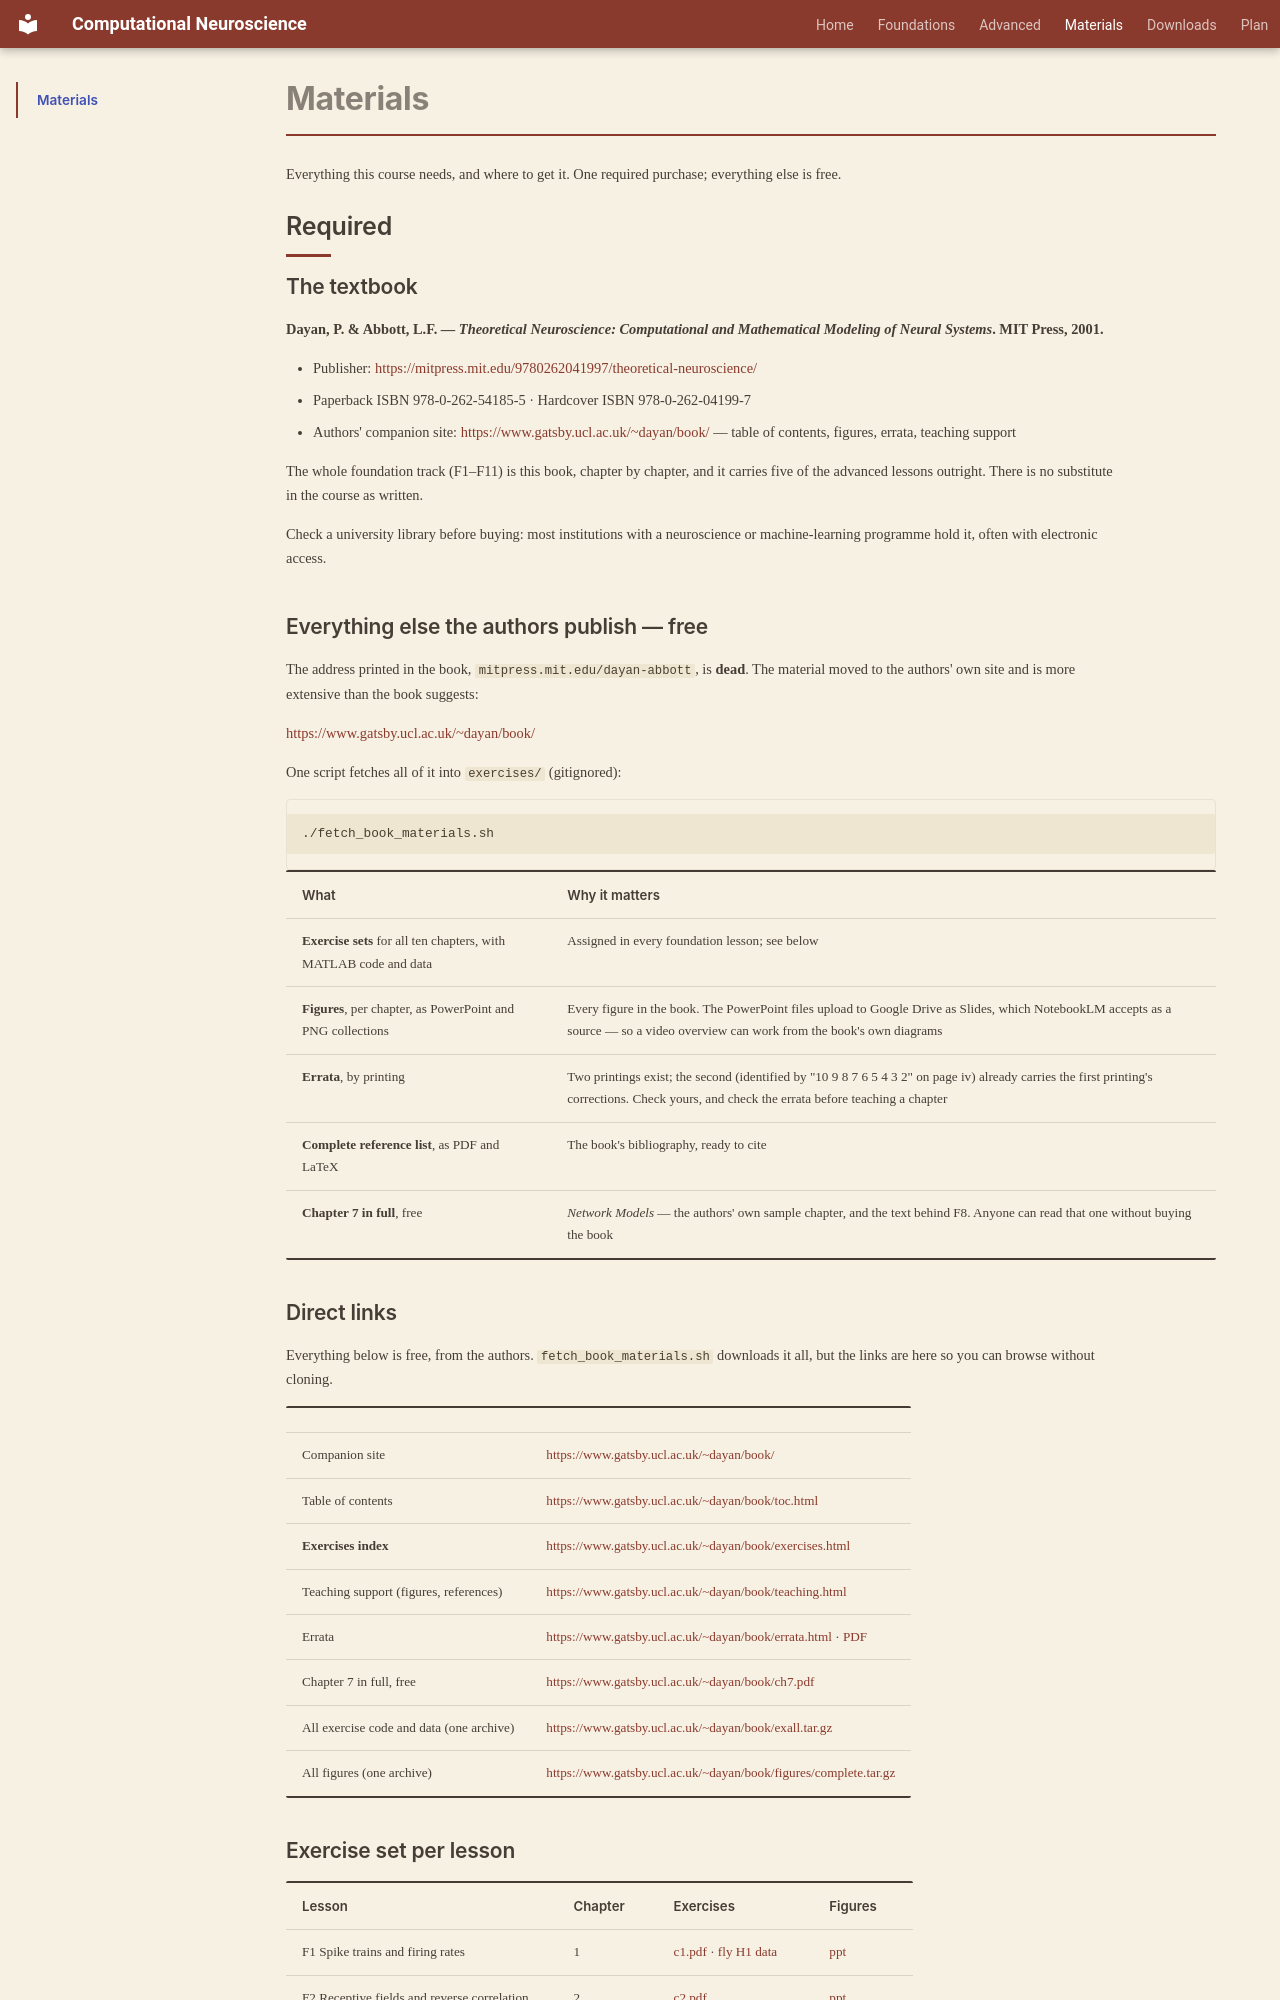

repository: kaleLetendre/comp-neuro-course · page: materials/index.html · generator: mkdocs

# Materials

Everything this course needs, and where to get it. One required purchase; everything else is free.

## Required

### The textbook

**Dayan, P. & Abbott, L.F. — *Theoretical Neuroscience: Computational and Mathematical Modeling of Neural Systems*. MIT Press, 2001.**

- Publisher: <https://mitpress.mit.edu/9780262041997/theoretical-neuroscience/>
- Paperback ISBN 978-0-262-54185-5 · Hardcover ISBN 978-0-262-04199-7
- Authors' companion site: <https://www.gatsby.ucl.ac.uk/~dayan/book/> — table of contents, figures, errata, teaching support

The whole foundation track (F1–F11) is this book, chapter by chapter, and it carries five of the advanced lessons outright. There is no substitute in the course as written.

Check a university library before buying: most institutions with a neuroscience or machine-learning programme hold it, often with electronic access.

### Everything else the authors publish — free

The address printed in the book, `mitpress.mit.edu/dayan-abbott`, is **dead**. The material moved to the authors' own site and is more extensive than the book suggests:

<https://www.gatsby.ucl.ac.uk/~dayan/book/>

One script fetches all of it into `exercises/` (gitignored):

```sh
./fetch_book_materials.sh
```

| What | Why it matters |
|---|---|
| **Exercise sets** for all ten chapters, with MATLAB code and data | Assigned in every foundation lesson; see below |
| **Figures**, per chapter, as PowerPoint and PNG collections | Every figure in the book. The PowerPoint files upload to Google Drive as Slides, which NotebookLM accepts as a source — so a video overview can work from the book's own diagrams |
| **Errata**, by printing | Two printings exist; the second (identified by "10 9 8 7 6 5 4 3 2" on page iv) already carries the first printing's corrections. Check yours, and check the errata before teaching a chapter |
| **Complete reference list**, as PDF and LaTeX | The book's bibliography, ready to cite |
| **Chapter 7 in full**, free | *Network Models* — the authors' own sample chapter, and the text behind F8. Anyone can read that one without buying the book |

### Direct links

Everything below is free, from the authors. `fetch_book_materials.sh` downloads it all, but the links are here so you can browse without cloning.

| | |
|---|---|
| Companion site | <https://www.gatsby.ucl.ac.uk/~dayan/book/> |
| Table of contents | <https://www.gatsby.ucl.ac.uk/~dayan/book/toc.html> |
| **Exercises index** | <https://www.gatsby.ucl.ac.uk/~dayan/book/exercises.html> |
| Teaching support (figures, references) | <https://www.gatsby.ucl.ac.uk/~dayan/book/teaching.html> |
| Errata | <https://www.gatsby.ucl.ac.uk/~dayan/book/errata.html> · [PDF](https://www.gatsby.ucl.ac.uk/~dayan/book/errata.pdf) |
| Chapter 7 in full, free | <https://www.gatsby.ucl.ac.uk/~dayan/book/ch7.pdf> |
| All exercise code and data (one archive) | <https://www.gatsby.ucl.ac.uk/~dayan/book/exall.tar.gz> |
| All figures (one archive) | <https://www.gatsby.ucl.ac.uk/~dayan/book/figures/complete.tar.gz> |
